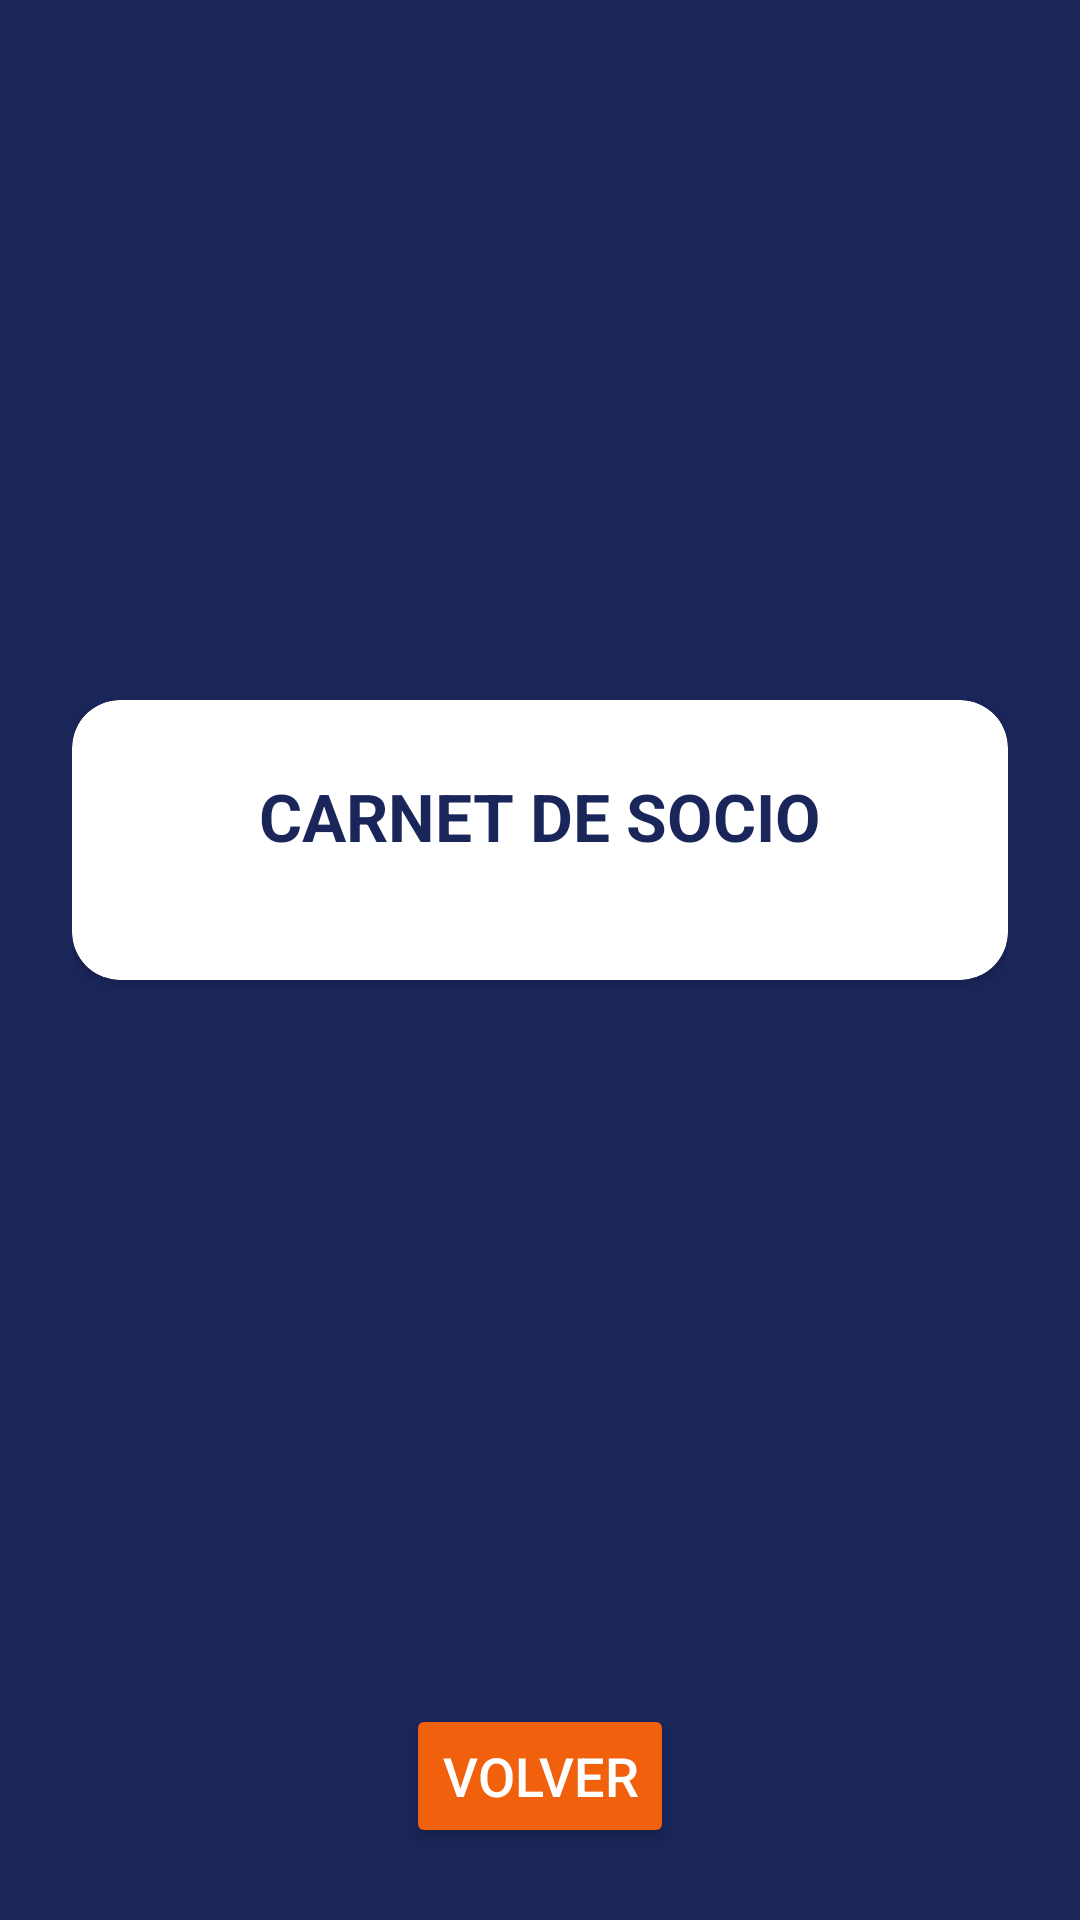

Write the Android layout XML for this screen, with the resource values it uses.
<!-- AndroidManifest.xml: application theme Theme.ClubDeportivoG11 -->
<!-- res/layout/activity_carnet.xml -->
<?xml version="1.0" encoding="utf-8"?>
<androidx.constraintlayout.widget.ConstraintLayout xmlns:android="http://schemas.android.com/apk/res/android"
    xmlns:app="http://schemas.android.com/apk/res-auto"
    xmlns:tools="http://schemas.android.com/tools"
    android:id="@+id/layoutCarnet"
    android:layout_width="match_parent"
    android:layout_height="match_parent"
    android:padding="24dp"
    android:background="@color/navy_blue"
    tools:context=".CarnetActivity">

    
    <androidx.cardview.widget.CardView
        android:id="@+id/cardCarnet"
        android:layout_width="match_parent"
        android:layout_height="wrap_content"
        android:elevation="8dp"
        app:cardCornerRadius="16dp"
        app:layout_constraintTop_toTopOf="parent"
        app:layout_constraintBottom_toTopOf="@id/btnVolverCarnet"
        app:layout_constraintStart_toStartOf="parent"
        app:layout_constraintEnd_toEndOf="parent"
        android:layout_marginBottom="32dp"
        android:backgroundTint="@color/white">

        <LinearLayout
            android:layout_width="match_parent"
            android:layout_height="wrap_content"
            android:padding="24dp"
            android:orientation="vertical">

            <TextView
                android:id="@+id/textTituloCarnet"
                android:layout_width="wrap_content"
                android:layout_height="wrap_content"
                android:text="CARNET DE SOCIO"
                android:textSize="22sp"
                android:textStyle="bold"
                android:textColor="@color/navy_blue"
                android:layout_gravity="center"
                android:paddingBottom="16dp"/>
            <TextView
                android:id="@+id/textEstadoCarnet"
                android:layout_width="wrap_content"
                android:layout_height="wrap_content"
                android:text="VENCIDO"
                android:textSize="18sp"
                android:textStyle="bold"
                android:textColor="@color/red"
                android:visibility="gone"
                android:layout_gravity="center"
                android:paddingBottom="16dp"/>

            <TextView android:id="@+id/textNombreCarnet" style="@style/CarnetItem"/>
            <TextView android:id="@+id/textApellidoCarnet" style="@style/CarnetItem"/>
            <TextView android:id="@+id/textDniCarnet" style="@style/CarnetItem"/>
            <TextView android:id="@+id/textFechaInicioCarnet" style="@style/CarnetItem"/>
            <TextView android:id="@+id/textFechaVencCarnet" style="@style/CarnetItem"/>
        </LinearLayout>
    </androidx.cardview.widget.CardView>

    
    <Button
        android:id="@+id/btnVolverCarnet"
        android:layout_width="wrap_content"
        android:layout_height="wrap_content"
        android:text="Volver"
        android:backgroundTint="@color/orange"
        android:textColor="@color/white"
        android:textSize="18sp"
        app:layout_constraintBottom_toBottomOf="parent"
        app:layout_constraintStart_toStartOf="parent"
        app:layout_constraintEnd_toEndOf="parent" />
</androidx.constraintlayout.widget.ConstraintLayout>
<!-- resources referenced by this layout -->
<resources>
  <color name="navy_blue">#1a265a</color>
  <color name="orange">#f1600d</color>
  <color name="white">#FFFFFFFF</color>
  <style name="Theme.ClubDeportivoG11" parent="Base.Theme.ClubDeportivoG11" />
  <style name="Base.Theme.ClubDeportivoG11" parent="Theme.Material3.DayNight.NoActionBar">
          
          
      </style>
</resources>
